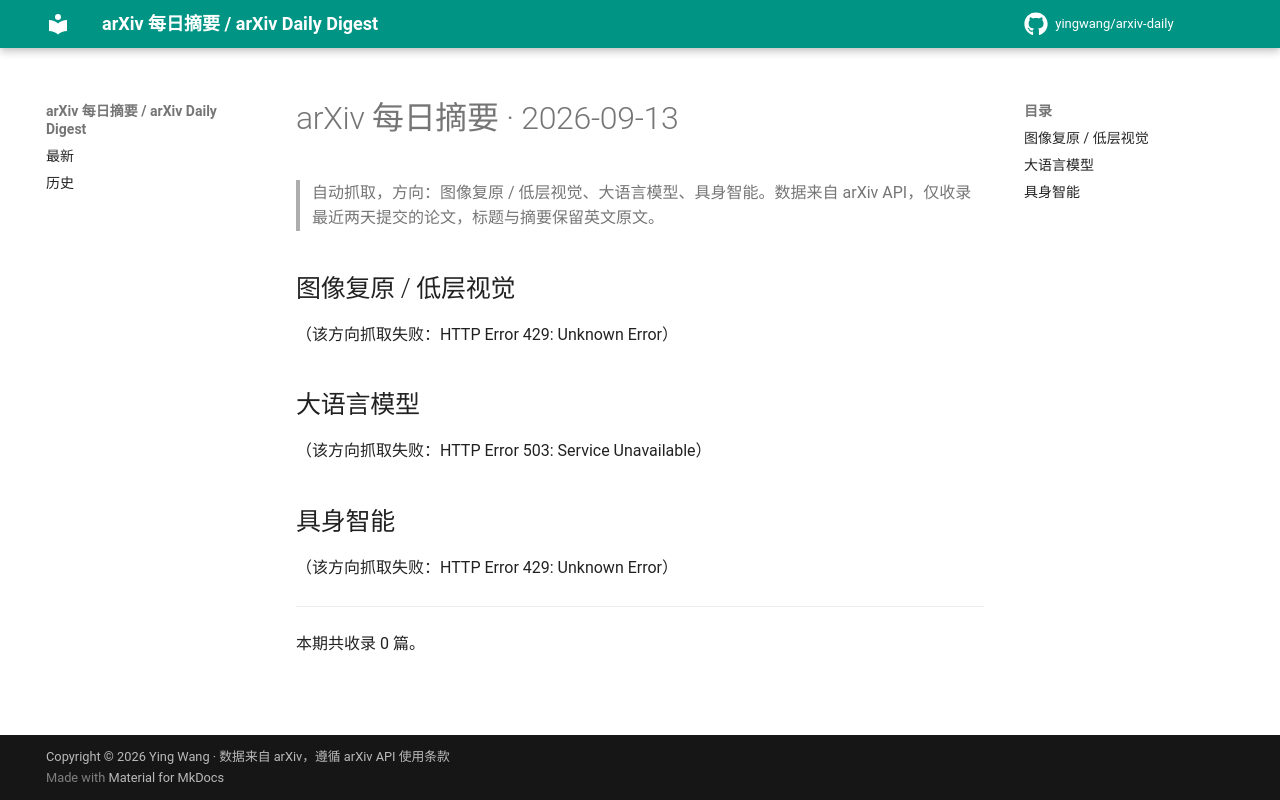

repository: yingwang/arxiv-daily · page: digests/2026-09-13/index.html · generator: mkdocs

# arXiv 每日摘要 · 2026-09-13

> 自动抓取，方向：图像复原 / 低层视觉、大语言模型、具身智能。数据来自 arXiv API，仅收录最近两天提交的论文，标题与摘要保留英文原文。

## 图像复原 / 低层视觉

（该方向抓取失败：HTTP Error 429: Unknown Error）

## 大语言模型

（该方向抓取失败：HTTP Error 503: Service Unavailable）

## 具身智能

（该方向抓取失败：HTTP Error 429: Unknown Error）

---

本期共收录 0 篇。
